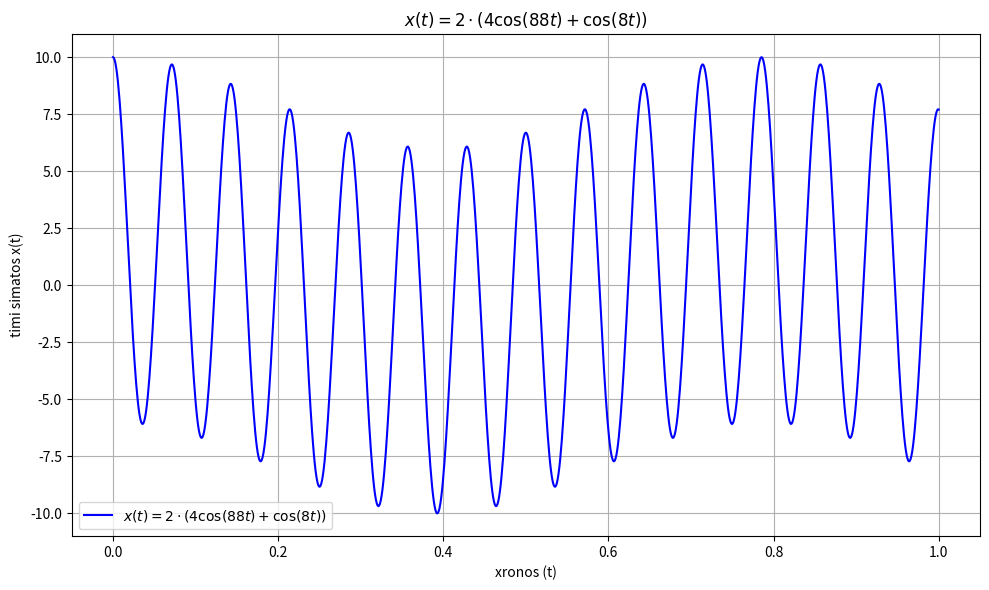

The matplotlib source for this figure:
import matplotlib
matplotlib.use('agg')  # Χρήση του backend χωρίς GUI
import numpy as np
import matplotlib.pyplot as plt

# Χρονικός άξονας
t = np.linspace(0, 1, 1000)

# Ορισμός του σήματος x(t) = 2 * (4 * cos(88t) + cos(8t))
x_t = 2 * (4 * np.cos(88 * t) + np.cos(8 * t))

# Δημιουργία γραφήματος
plt.figure(figsize=(10, 6))
plt.plot(t, x_t, label=r'$x(t) = 2 \cdot (4 \cos(88t) + \cos(8t))$', color='blue')
plt.title(r'$x(t) = 2 \cdot (4 \cos(88t) + \cos(8t))$')
plt.xlabel('xronos (t)')
plt.ylabel('timi simatos x(t)')
plt.grid()
plt.legend()

# Αποθήκευση γραφήματος σε εικόνα
plt.tight_layout()
plt.savefig("Erwtisi3_Tetragoniko_Sigma.png")  # Αποθήκευση εικόνας
